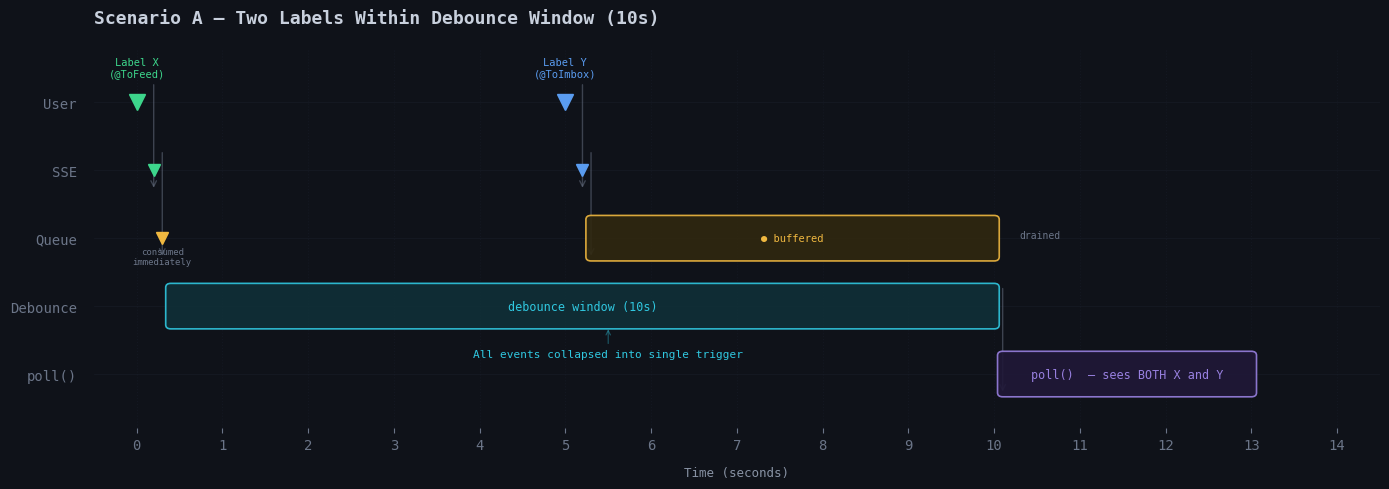

Write Python code to recreate this figure. (Note: this script raises an exception after producing the figure.)
"""Generate timing diagrams for Mailroom debounce & concurrency analysis."""

import matplotlib.pyplot as plt
import matplotlib.patches as mpatches
from matplotlib.patches import FancyBboxPatch, FancyArrowPatch
import numpy as np

# ─── Style ───
plt.rcParams.update({
    "figure.facecolor": "#0f1219",
    "axes.facecolor": "#0f1219",
    "text.color": "#c8d0dd",
    "axes.labelcolor": "#8892a4",
    "xtick.color": "#6b7588",
    "ytick.color": "#6b7588",
    "font.family": "monospace",
    "font.size": 10,
    "axes.edgecolor": "#2a3040",
    "grid.color": "#1e2535",
    "grid.alpha": 0.5,
})

C = {
    "bg": "#0f1219",
    "surface": "#181e2a",
    "border": "#2a3040",
    "text": "#c8d0dd",
    "dim": "#6b7588",
    "green": "#3dd68c",
    "red": "#f07070",
    "amber": "#f0b840",
    "blue": "#5a9cf0",
    "cyan": "#30c8e0",
    "purple": "#9880e0",
    "green_bg": "#153028",
    "red_bg": "#301818",
    "amber_bg": "#302810",
    "blue_bg": "#152840",
    "cyan_bg": "#103038",
    "purple_bg": "#201838",
}

LANES = {
    "User":      0,
    "SSE":       1,
    "Queue":     2,
    "Debounce":  3,
    "poll()":    4,
}

def draw_block(ax, lane, t_start, t_end, label, color, bg, text_color=None, alpha=0.9, fontsize=8.5):
    """Draw a rounded block on a swim lane."""
    y = lane
    h = 0.55
    w = t_end - t_start
    rect = FancyBboxPatch(
        (t_start, y - h/2), w, h,
        boxstyle="round,pad=0.06",
        facecolor=bg, edgecolor=color, linewidth=1.2, alpha=alpha,
        zorder=3,
    )
    ax.add_patch(rect)
    ax.text(
        t_start + w/2, y, label,
        ha="center", va="center",
        fontsize=fontsize, color=text_color or color,
        fontweight="medium", zorder=4,
    )

def draw_event(ax, lane, t, color, symbol="▼", size=11):
    """Draw a point event marker."""
    ax.plot(t, lane, marker="v", color=color, markersize=size, zorder=5)

def draw_arrow_down(ax, t, y_from, y_to, color, style="->"):
    """Draw a vertical arrow between lanes."""
    ax.annotate(
        "", xy=(t, y_to + 0.3), xytext=(t, y_from - 0.3),
        arrowprops=dict(arrowstyle=style, color=color, lw=1, alpha=0.5),
        zorder=2,
    )

def setup_axes(ax, lanes, t_max, title):
    """Configure axes for swim-lane diagram."""
    ax.set_xlim(-0.5, t_max + 0.5)
    ax.set_ylim(-0.8, len(lanes) - 0.2)
    ax.invert_yaxis()
    ax.set_xlabel("Time (seconds)", fontsize=9, labelpad=10)
    ax.set_yticks(list(range(len(lanes))))
    ax.set_yticklabels(list(lanes.keys()), fontsize=10, fontweight="medium")
    ax.set_xticks(range(0, t_max + 1))
    ax.tick_params(axis="y", length=0, pad=12)
    ax.grid(axis="x", linestyle=":", alpha=0.3)
    for spine in ax.spines.values():
        spine.set_visible(False)
    # Lane separators
    for i in range(len(lanes)):
        ax.axhline(y=i, color=C["border"], linewidth=0.5, alpha=0.3, zorder=1)
    ax.set_title(title, fontsize=13, fontweight="bold", color=C["text"], pad=18, loc="left")


def add_outcome_box(ax, x, y, text, color, bg):
    """Add an outcome annotation box."""
    ax.text(
        x, y, text,
        fontsize=9, color=color, fontweight="bold",
        ha="left", va="center",
        bbox=dict(boxstyle="round,pad=0.4", facecolor=bg, edgecolor=color, alpha=0.9, linewidth=1),
        zorder=6,
    )


# ═══════════════════════════════════════════════════════════════════
# FIGURE 1: Scenario A — Two labels within debounce window
# ═══════════════════════════════════════════════════════════════════
def make_scenario_a():
    fig, ax = plt.subplots(figsize=(14, 5))
    setup_axes(ax, LANES, 14, "Scenario A — Two Labels Within Debounce Window (10s)")

    # User applies labels
    draw_event(ax, LANES["User"], 0, C["green"])
    ax.text(0, LANES["User"] - 0.38, "Label X\n(@ToFeed)", ha="center", fontsize=7.5, color=C["green"])
    draw_event(ax, LANES["User"], 5, C["blue"])
    ax.text(5, LANES["User"] - 0.38, "Label Y\n(@ToImbox)", ha="center", fontsize=7.5, color=C["blue"])

    # SSE events
    draw_event(ax, LANES["SSE"], 0.2, C["green"], size=8)
    draw_event(ax, LANES["SSE"], 5.2, C["blue"], size=8)
    draw_arrow_down(ax, 0.2, LANES["User"], LANES["SSE"], C["dim"])
    draw_arrow_down(ax, 5.2, LANES["User"], LANES["SSE"], C["dim"])

    # Queue
    draw_event(ax, LANES["Queue"], 0.3, C["amber"], size=8)
    ax.text(0.3, LANES["Queue"] + 0.38, "consumed\nimmediately", ha="center", fontsize=6.5, color=C["dim"])
    draw_block(ax, LANES["Queue"], 5.3, 10, "● buffered", C["amber"], C["amber_bg"], fontsize=7.5)
    ax.text(10.3, LANES["Queue"], "drained", ha="left", fontsize=7, color=C["dim"])
    draw_arrow_down(ax, 0.3, LANES["SSE"], LANES["Queue"], C["dim"])
    draw_arrow_down(ax, 5.3, LANES["SSE"], LANES["Queue"], C["dim"])

    # Debounce window
    draw_block(ax, LANES["Debounce"], 0.4, 10, "debounce window (10s)", C["cyan"], C["cyan_bg"])

    # poll() sees both
    draw_block(ax, LANES["poll()"], 10.1, 13, "poll()  — sees BOTH X and Y", C["purple"], C["purple_bg"])
    draw_arrow_down(ax, 10.1, LANES["Debounce"], LANES["poll()"], C["dim"])

    # Annotations
    ax.annotate(
        "All events collapsed into single trigger",
        xy=(5.5, LANES["Debounce"] + 0.3), xytext=(5.5, LANES["Debounce"] + 0.75),
        fontsize=8, color=C["cyan"], ha="center",
        arrowprops=dict(arrowstyle="->", color=C["cyan"], lw=0.8, alpha=0.4),
    )

    fig.tight_layout()
    fig.savefig(".research/debounce-concurrency-analysis/scenario_a_timeline.png", dpi=180, bbox_inches="tight")
    plt.close(fig)


# ═══════════════════════════════════════════════════════════════════
# FIGURE 2: Scenario A sub-scenarios — what poll() does with BOTH
# ═══════════════════════════════════════════════════════════════════
def make_scenario_a_outcomes():
    fig, axes = plt.subplots(3, 1, figsize=(14, 9), gridspec_kw={"hspace": 0.55})

    # ─── A1: Same sender, same label ───
    ax = axes[0]
    ax.set_xlim(0, 10)
    ax.set_ylim(-0.3, 1.8)
    ax.invert_yaxis()
    ax.set_title("A1 — Same Sender, Same Label", fontsize=11, fontweight="bold", color=C["text"], pad=12, loc="left")
    for spine in ax.spines.values():
        spine.set_visible(False)
    ax.set_xticks([])
    ax.set_yticks([])

    # Emails
    draw_block(ax, 0.3, 0.2, 2.5, "✉ alice@  @ToFeed", C["green"], C["green_bg"], fontsize=9)
    draw_block(ax, 0.7, 0.2, 2.5, "✉ alice@  @ToFeed", C["green"], C["green_bg"], fontsize=9)

    # Flow
    ax.annotate("", xy=(3.3, 0.5), xytext=(2.7, 0.5),
                arrowprops=dict(arrowstyle="->", color=C["dim"], lw=1.5))
    draw_block(ax, 0.5, 3.3, 5.5, "_detect_conflicts()\n1 label → CLEAN ✓", C["green"], C["green_bg"], fontsize=8.5)
    ax.annotate("", xy=(6.3, 0.5), xytext=(5.7, 0.5),
                arrowprops=dict(arrowstyle="->", color=C["dim"], lw=1.5))
    draw_block(ax, 0.5, 6.3, 8.3, "_process_sender()\nbatched together", C["blue"], C["blue_bg"], fontsize=8.5)
    add_outcome_box(ax, 8.6, 0.5, "✓ OK", C["green"], C["green_bg"])

    # Explanation
    ax.text(5, 1.4, "Same sender + same label = grouped into one batch. Processed once. No issues.",
            fontsize=8.5, color=C["dim"], ha="center", style="italic")

    # ─── A2: Same sender, different labels ───
    ax = axes[1]
    ax.set_xlim(0, 10)
    ax.set_ylim(-0.3, 2.0)
    ax.invert_yaxis()
    ax.set_title("A2 — Same Sender, Different Labels", fontsize=11, fontweight="bold", color=C["text"], pad=12, loc="left")
    for spine in ax.spines.values():
        spine.set_visible(False)
    ax.set_xticks([])
    ax.set_yticks([])

    draw_block(ax, 0.3, 0.2, 2.5, "✉ alice@  @ToFeed", C["green"], C["green_bg"], fontsize=9)
    draw_block(ax, 0.7, 0.2, 2.5, "✉ alice@  @ToImbox", C["blue"], C["blue_bg"], fontsize=9)

    ax.annotate("", xy=(3.3, 0.5), xytext=(2.7, 0.5),
                arrowprops=dict(arrowstyle="->", color=C["dim"], lw=1.5))
    draw_block(ax, 0.5, 3.3, 5.8, "_detect_conflicts()\n2 labels → CONFLICT!", C["red"], C["red_bg"], fontsize=8.5)
    ax.annotate("", xy=(6.5, 0.5), xytext=(6.0, 0.5),
                arrowprops=dict(arrowstyle="->", color=C["dim"], lw=1.5))
    draw_block(ax, 0.5, 6.5, 8.8, "@MailroomError\nadded to both", C["red"], C["red_bg"], fontsize=8.5)
    add_outcome_box(ax, 0.2, 1.4, "⚠ CONFLICT", C["red"], C["red_bg"])

    ax.text(5, 1.6, "Same sender + different labels in same poll = conflict. User must resolve manually.",
            fontsize=8.5, color=C["dim"], ha="center", style="italic")

    # ─── A3: Different senders ───
    ax = axes[2]
    ax.set_xlim(0, 10)
    ax.set_ylim(-0.3, 1.8)
    ax.invert_yaxis()
    ax.set_title("A3 — Different Senders", fontsize=11, fontweight="bold", color=C["text"], pad=12, loc="left")
    for spine in ax.spines.values():
        spine.set_visible(False)
    ax.set_xticks([])
    ax.set_yticks([])

    draw_block(ax, 0.3, 0.2, 3.0, "✉ alice@  @ToFeed", C["green"], C["green_bg"], fontsize=9)
    draw_block(ax, 0.7, 0.2, 3.0, "✉ bob@  @ToImbox", C["blue"], C["blue_bg"], fontsize=9)

    ax.annotate("", xy=(3.8, 0.3), xytext=(3.2, 0.3),
                arrowprops=dict(arrowstyle="->", color=C["dim"], lw=1.5))
    ax.annotate("", xy=(3.8, 0.7), xytext=(3.2, 0.7),
                arrowprops=dict(arrowstyle="->", color=C["dim"], lw=1.5))
    draw_block(ax, 0.3, 3.8, 6.5, "alice@ → Feed ✓", C["green"], C["green_bg"], fontsize=9)
    draw_block(ax, 0.7, 3.8, 6.5, "bob@ → Imbox ✓", C["blue"], C["blue_bg"], fontsize=9)
    add_outcome_box(ax, 7.0, 0.3, "✓ OK", C["green"], C["green_bg"])
    add_outcome_box(ax, 7.0, 0.7, "✓ OK", C["green"], C["green_bg"])

    ax.text(5, 1.4, "Different senders are always independent. No interaction.",
            fontsize=8.5, color=C["dim"], ha="center", style="italic")

    fig.tight_layout()
    fig.savefig(".research/debounce-concurrency-analysis/scenario_a_outcomes.png", dpi=180, bbox_inches="tight")
    plt.close(fig)


# ═══════════════════════════════════════════════════════════════════
# FIGURE 3: Scenario B — Label during active processing
# ═══════════════════════════════════════════════════════════════════
def make_scenario_b():
    fig, ax = plt.subplots(figsize=(14, 5))
    setup_axes(ax, LANES, 13, "Scenario B — Label Applied During Active Processing (3s debounce)")

    # User applies labels
    draw_event(ax, LANES["User"], 0, C["green"])
    ax.text(0, LANES["User"] - 0.38, "Label X", ha="center", fontsize=8, color=C["green"])
    draw_event(ax, LANES["User"], 4, C["amber"])
    ax.text(4, LANES["User"] - 0.38, "Label Z", ha="center", fontsize=8, color=C["amber"])

    # SSE events
    draw_event(ax, LANES["SSE"], 0.2, C["green"], size=8)
    draw_event(ax, LANES["SSE"], 4.2, C["amber"], size=8)
    draw_arrow_down(ax, 0.2, LANES["User"], LANES["SSE"], C["dim"])
    draw_arrow_down(ax, 4.2, LANES["User"], LANES["SSE"], C["dim"])

    # Queue
    draw_event(ax, LANES["Queue"], 0.3, C["green"], size=7)
    ax.text(0.6, LANES["Queue"] + 0.35, "consumed", fontsize=6.5, color=C["dim"])
    draw_block(ax, LANES["Queue"], 4.3, 6, "● waiting", C["amber"], C["amber_bg"], fontsize=7.5)
    ax.text(6.1, LANES["Queue"], "→", fontsize=10, color=C["dim"], va="center")
    draw_event(ax, LANES["Queue"], 6.3, C["amber"], size=7)
    ax.text(6.6, LANES["Queue"] + 0.35, "consumed", fontsize=6.5, color=C["dim"])
    draw_arrow_down(ax, 0.3, LANES["SSE"], LANES["Queue"], C["dim"])
    draw_arrow_down(ax, 4.3, LANES["SSE"], LANES["Queue"], C["dim"])

    # Debounce windows
    draw_block(ax, LANES["Debounce"], 0.4, 3, "debounce (3s)", C["cyan"], C["cyan_bg"], fontsize=8)
    draw_block(ax, LANES["Debounce"], 6.4, 9, "debounce (3s)", C["cyan"], C["cyan_bg"], fontsize=8)

    # poll() cycles
    draw_block(ax, LANES["poll()"], 3.1, 6, "poll() #1 — Label X", C["purple"], C["purple_bg"], fontsize=8.5)
    draw_block(ax, LANES["poll()"], 9.1, 12, "poll() #2 — Label Z", C["purple"], C["purple_bg"], fontsize=8.5)
    draw_arrow_down(ax, 3.1, LANES["Debounce"], LANES["poll()"], C["dim"])
    draw_arrow_down(ax, 9.1, LANES["Debounce"], LANES["poll()"], C["dim"])

    # Key annotation: queue buffers during poll
    ax.annotate(
        "SSE event buffered\nin queue while\npoll() #1 runs",
        xy=(4.5, LANES["Queue"]), xytext=(4.5, LANES["Queue"] - 1.1),
        fontsize=7.5, color=C["amber"], ha="center",
        arrowprops=dict(arrowstyle="->", color=C["amber"], lw=0.8, alpha=0.5),
    )

    # Key annotation: immediate pickup
    ax.annotate(
        "queue.get() returns\nimmediately (event\nalready waiting)",
        xy=(6.4, LANES["Debounce"]), xytext=(7.5, LANES["Debounce"] - 1.5),
        fontsize=7.5, color=C["cyan"], ha="center",
        arrowprops=dict(arrowstyle="->", color=C["cyan"], lw=0.8, alpha=0.5),
    )

    # Emphasize: no concurrent polls
    ax.annotate(
        "",
        xy=(6, LANES["poll()"] + 0.35), xytext=(9.1, LANES["poll()"] + 0.35),
        arrowprops=dict(arrowstyle="<->", color=C["dim"], lw=1, alpha=0.4),
    )
    ax.text(7.55, LANES["poll()"] + 0.5, "gap — never concurrent", fontsize=7, color=C["dim"], ha="center")

    fig.tight_layout()
    fig.savefig(".research/debounce-concurrency-analysis/scenario_b_timeline.png", dpi=180, bbox_inches="tight")
    plt.close(fig)


# ═══════════════════════════════════════════════════════════════════
# FIGURE 4: Scenario B sub-scenarios
# ═══════════════════════════════════════════════════════════════════
def make_scenario_b_outcomes():
    fig, axes = plt.subplots(3, 1, figsize=(14, 12), gridspec_kw={"hspace": 0.6})

    # ─── B1: Same sender, same label ───
    ax = axes[0]
    ax.set_xlim(0, 10)
    ax.set_ylim(-0.3, 2.8)
    ax.invert_yaxis()
    ax.set_title("B1 — Same Sender, Same Label (across poll boundaries)", fontsize=11, fontweight="bold", color=C["text"], pad=12, loc="left")
    for spine in ax.spines.values():
        spine.set_visible(False)
    ax.set_xticks([])
    ax.set_yticks([])

    # Poll 1
    ax.text(2.3, -0.05, "Poll #1", fontsize=9, color=C["purple"], fontweight="bold", ha="center")
    draw_block(ax, 0.4, 0.3, 4.3, "alice@ → Feed group\nreconcile all emails\nremove @ToFeed", C["green"], C["green_bg"], fontsize=8)

    ax.annotate("", xy=(5.0, 0.4), xytext=(4.5, 0.4),
                arrowprops=dict(arrowstyle="->", color=C["dim"], lw=1.5))

    # Poll 2
    ax.text(7.3, -0.05, "Poll #2", fontsize=9, color=C["purple"], fontweight="bold", ha="center")
    draw_block(ax, 0.4, 5.0, 9.3, "alice@ — re-triage detected\nsame_group = True → no-op\nre-reconcile (idempotent)", C["cyan"], C["cyan_bg"], fontsize=8)

    add_outcome_box(ax, 0.3, 1.3, "✓ Correct final state", C["green"], C["green_bg"])

    # Transient state callout
    rect = FancyBboxPatch((0.3, 1.7), 9.0, 0.7, boxstyle="round,pad=0.15",
                          facecolor=C["amber_bg"], edgecolor=C["amber"], linewidth=0.8, alpha=0.7, zorder=3)
    ax.add_patch(rect)
    ax.text(4.8, 2.05, "NOTE: Brief transient state: new email has both @ToFeed + Feed destinations. Cleaned up by poll #2.",
            fontsize=7.5, color=C["amber"], ha="center", va="center")

    # ─── B2: Same sender, different labels — THE STAR ───
    ax = axes[1]
    ax.set_xlim(0, 10)
    ax.set_ylim(-0.3, 2.8)
    ax.invert_yaxis()
    ax.set_title("B2 — Same Sender, Different Labels ★ THE EDGE CASE", fontsize=11, fontweight="bold", color=C["amber"], pad=12, loc="left")
    for spine in ax.spines.values():
        spine.set_visible(False)
    ax.set_xticks([])
    ax.set_yticks([])

    ax.text(2.3, -0.05, "Poll #1 (@ToFeed)", fontsize=9, color=C["green"], fontweight="bold", ha="center")
    draw_block(ax, 0.4, 0.3, 4.3, "alice@ → Feed group\nall emails → Feed labels\nremove @ToFeed", C["green"], C["green_bg"], fontsize=8)

    ax.annotate("", xy=(5.0, 0.4), xytext=(4.5, 0.4),
                arrowprops=dict(arrowstyle="->", color=C["dim"], lw=1.5))

    ax.text(7.3, -0.05, "Poll #2 (@ToImbox)", fontsize=9, color=C["blue"], fontweight="bold", ha="center")
    draw_block(ax, 0.4, 5.0, 9.5, "re-triage! Feed → Imbox\nall emails re-reconciled\nremove @ToImbox", C["blue"], C["blue_bg"], fontsize=8)

    add_outcome_box(ax, 0.3, 1.3, "⚠ Last label wins — silently", C["amber"], C["amber_bg"])

    # Comparison callout
    rect = FancyBboxPatch((0.3, 1.7), 9.2, 0.8, boxstyle="round,pad=0.15",
                          facecolor=C["red_bg"], edgecolor=C["red"], linewidth=0.8, alpha=0.7, zorder=3)
    ax.add_patch(rect)
    ax.text(4.9, 2.1,
            "Compare with A2: same sender + different labels within debounce = CONFLICT (@MailroomError)\n"
            "But across polls = sequential re-triage. No conflict detected. The debounce window is the only boundary.",
            fontsize=7.5, color=C["red"], ha="center", va="center")

    # ─── B3: Different senders ───
    ax = axes[2]
    ax.set_xlim(0, 10)
    ax.set_ylim(-0.3, 1.8)
    ax.invert_yaxis()
    ax.set_title("B3 — Different Senders (across poll boundaries)", fontsize=11, fontweight="bold", color=C["text"], pad=12, loc="left")
    for spine in ax.spines.values():
        spine.set_visible(False)
    ax.set_xticks([])
    ax.set_yticks([])

    ax.text(2.3, -0.05, "Poll #1", fontsize=9, color=C["purple"], fontweight="bold", ha="center")
    draw_block(ax, 0.5, 0.3, 4.3, "alice@ → Feed ✓", C["green"], C["green_bg"], fontsize=9)

    ax.text(7.3, -0.05, "Poll #2", fontsize=9, color=C["purple"], fontweight="bold", ha="center")
    draw_block(ax, 0.5, 5.0, 9.5, "bob@ → Imbox ✓", C["blue"], C["blue_bg"], fontsize=9)

    add_outcome_box(ax, 0.3, 1.2, "✓ Independent — no interaction", C["green"], C["green_bg"])

    fig.tight_layout()
    fig.savefig(".research/debounce-concurrency-analysis/scenario_b_outcomes.png", dpi=180, bbox_inches="tight")
    plt.close(fig)


# ═══════════════════════════════════════════════════════════════════
# FIGURE 5: The key comparison — timing determines outcome
# ═══════════════════════════════════════════════════════════════════
def make_comparison():
    fig, axes = plt.subplots(1, 2, figsize=(14, 4.5), gridspec_kw={"wspace": 0.3})

    fig.suptitle("Same Action, Different Outcome — Timing Is the Only Difference",
                 fontsize=13, fontweight="bold", color=C["amber"], y=0.98)

    # ─── Left: Within debounce ───
    ax = axes[0]
    ax.set_xlim(0, 10)
    ax.set_ylim(-0.2, 3.2)
    ax.invert_yaxis()
    ax.set_title("Within Debounce Window", fontsize=11, color=C["red"], fontweight="bold", pad=10, loc="left")
    for spine in ax.spines.values():
        spine.set_visible(False)
    ax.set_xticks([])
    ax.set_yticks([])

    draw_block(ax, 0.3, 0.5, 4.0, "✉ alice@ @ToFeed", C["green"], C["green_bg"], fontsize=8.5)
    ax.text(4.5, 0.3, "+", fontsize=14, color=C["dim"], ha="center", va="center")
    draw_block(ax, 0.3, 5.0, 9.0, "✉ alice@ @ToImbox", C["blue"], C["blue_bg"], fontsize=8.5)

    ax.text(5.0, 1.0, "▼  same poll", fontsize=9, color=C["dim"], ha="center")

    draw_block(ax, 1.5, 1.5, 8.5, "_detect_conflicts() → 2 labels", C["red"], C["red_bg"], fontsize=9)

    add_outcome_box(ax, 2.5, 2.4, "CONFLICT → @MailroomError", C["red"], C["red_bg"])

    # ─── Right: Across polls ───
    ax = axes[1]
    ax.set_xlim(0, 10)
    ax.set_ylim(-0.2, 3.2)
    ax.invert_yaxis()
    ax.set_title("Across Poll Boundaries", fontsize=11, color=C["amber"], fontweight="bold", pad=10, loc="left")
    for spine in ax.spines.values():
        spine.set_visible(False)
    ax.set_xticks([])
    ax.set_yticks([])

    draw_block(ax, 0.3, 0.3, 4.0, "Poll #1: @ToFeed", C["green"], C["green_bg"], fontsize=8.5)
    ax.text(4.5, 0.3, "then", fontsize=9, color=C["dim"], ha="center", va="center")
    draw_block(ax, 0.3, 5.2, 9.5, "Poll #2: @ToImbox", C["blue"], C["blue_bg"], fontsize=8.5)

    ax.text(5.0, 1.0, "▼  separate polls", fontsize=9, color=C["dim"], ha="center")

    draw_block(ax, 1.5, 1.5, 8.5, "_detect_retriage() → re-triage", C["amber"], C["amber_bg"], fontsize=9)

    add_outcome_box(ax, 2.0, 2.4, "LAST LABEL WINS (silently)", C["amber"], C["amber_bg"])

    fig.tight_layout(rect=[0, 0, 1, 0.94])
    fig.savefig(".research/debounce-concurrency-analysis/comparison.png", dpi=180, bbox_inches="tight")
    plt.close(fig)


# ═══════════════════════════════════════════════════════════════════
# Generate all
# ═══════════════════════════════════════════════════════════════════
if __name__ == "__main__":
    make_scenario_a()
    print("✓ scenario_a_timeline.png")
    make_scenario_a_outcomes()
    print("✓ scenario_a_outcomes.png")
    make_scenario_b()
    print("✓ scenario_b_timeline.png")
    make_scenario_b_outcomes()
    print("✓ scenario_b_outcomes.png")
    make_comparison()
    print("✓ comparison.png")
    print("\nAll diagrams generated in .research/debounce-concurrency-analysis/")
